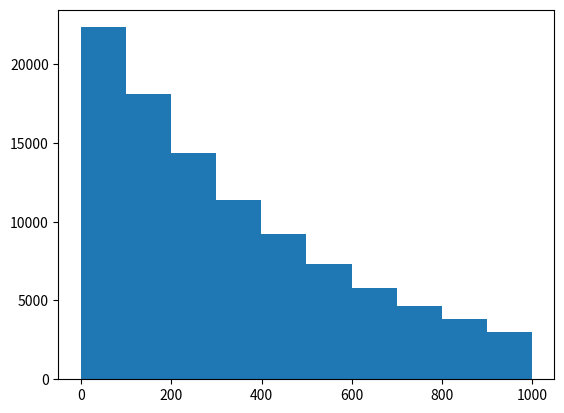

The matplotlib source for this figure:
#coding=utf-8
from  __future__ import print_function
from random import choices
from matplotlib import pyplot as plt
# import rados, sys

class BaseBench():
	def __init__(self, obj_num=10000, access_max=-1, pending_max=100):
		self.total_access = 0
		self.hit_access = 0
		self.pending_access = 0
		self.obj_num = obj_num
		self.access_max = access_max
		self.pending_max = pending_max

	def __str__(self):
		return ("total access: {0}, hit access: {1}, pending access: {2}, object num: {3}, " +\
			"access max: {4}, pending max: {5} ").format(self.total_access, self.hit_access,
			self.pending_access, self.obj_num, self.access_max, self.pending_max
			)

	def __repr__(self):
		return str(self)

	def generate(self):
		weights = [1] * self.obj_num
		return choices(range(self.obj_num), weights=weights, k=self.access_max)

class RWBench(BaseBench):
	def __init__(self, obj_num=10000, access_max=-1, pending_max=100, write_ratio=1.0):
		super().__init__(obj_num, access_max, pending_max)
		self.write_ratio_expect = write_ratio
		self.write_counter = 0

	def __str__(self):
		return super().__str__() + "write ratio expect: {0}, write counter: {1}".format(
			self.write_ratio_expect, self.write_counter)

	def __repr__(self):
		return str(self)

	def generate(self):
		base = super().generate()
		rw = choices([True, False], weights=[self.write_ratio_expect, 1-self.write_ratio_expect], k=self.access_max)
		access_rw = zip(base, rw)
		# Turn read to write if object not exists
		writed = []
		for index, p in enumerate(access_rw):
			if not p[1] and p[0] not in writed:
				writed.append(p[0])
				yield (p[0], True)
			else:
				yield p

class UnbanlanceBench(BaseBench):
	def __init__(self, obj_num=10000, access_max=-1, pending_max=100, slop=0.8, groups=10):
		super().__init__(obj_num, access_max, pending_max)
		self.slop = slop
		self.groups = groups

	def generate(self):
		ival = (self.access_max/self.groups) * (1-self.slop) / (1-self.slop**self.groups)
		weights = []
		for i in range(self.groups):
			weights.extend([ival]*(self.obj_num // self.groups))
			ival *= self.slop
		base = choices(range(self.obj_num), weights=weights, k=self.access_max)
		return base


def show_dist(nums):
	plt.hist(nums)
	plt.show()

def calc_avg(num_ratio, access_ratio, obj_num, access_num):
	number = obj_num * num_ratio
	avg_access = access_num * access_ratio / number
	rest_avg_access = access_num * (1-access_ratio) / (obj_num-number)

	return (avg_access, rest_avg_access)


def main():
	a  = UnbanlanceBench(1000, 100000)
	b = a.generate()
	# h = list(zip(*b))[1]
	show_dist(b)
	# print(list(b))

if __name__ == '__main__':
	main()